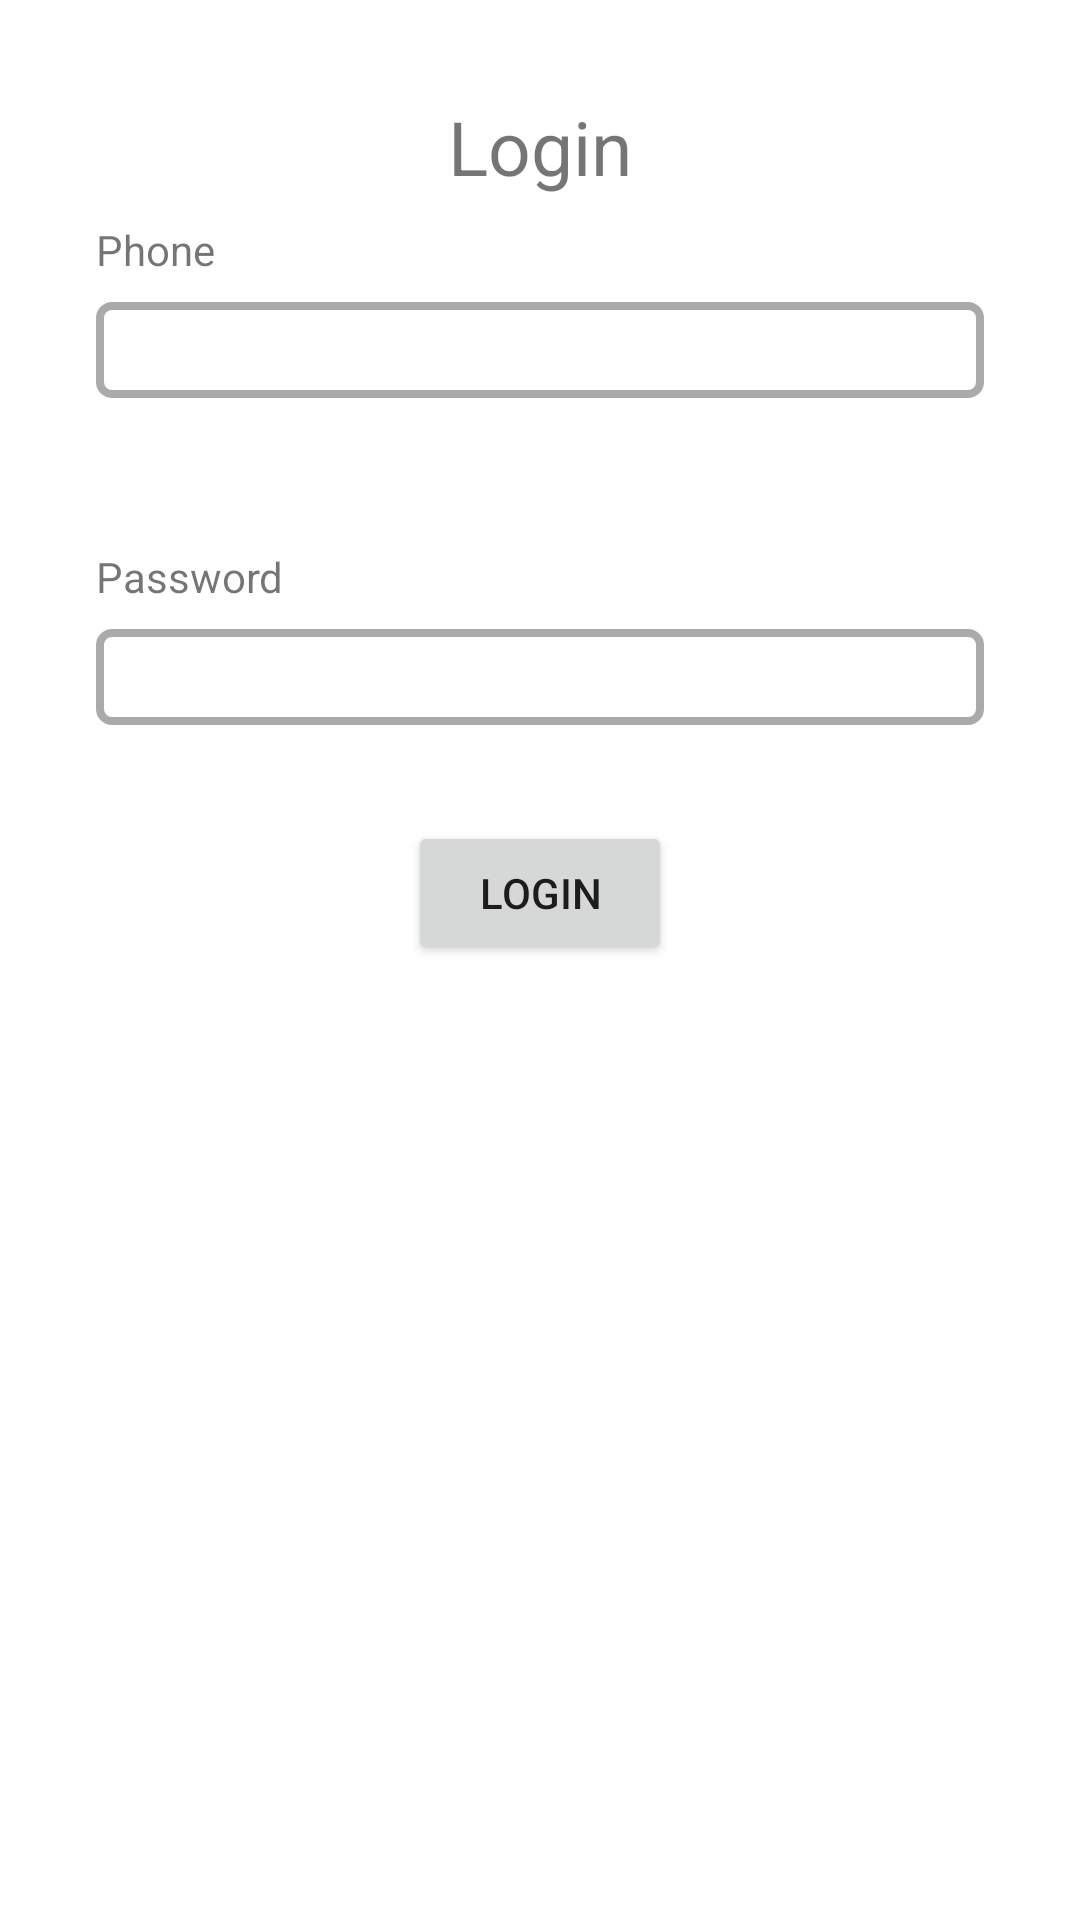

Here is an Android app screen rendered from its layout file. Give the layout XML and the strings, colors and styles it references.
<!-- AndroidManifest.xml: application theme Theme.Covid19VaccinationCard -->
<!-- res/layout/login_form.xml -->
<?xml version="1.0" encoding="utf-8"?>
<androidx.constraintlayout.widget.ConstraintLayout xmlns:android="http://schemas.android.com/apk/res/android"
    xmlns:app="http://schemas.android.com/apk/res-auto"
    xmlns:tools="http://schemas.android.com/tools"
    android:layout_width="match_parent"
    android:layout_height="match_parent"
    tools:context=".LoginForm">

    <ImageView
        android:id="@+id/imageView"
        android:layout_width="match_parent"
        android:layout_height="wrap_content"
        app:layout_constraintEnd_toEndOf="parent"
        app:layout_constraintStart_toStartOf="parent"
        app:layout_constraintTop_toTopOf="parent"
        app:srcCompat="@drawable/mascot_1" />

    <androidx.constraintlayout.widget.ConstraintLayout
        android:id="@+id/layout_1"
        android:layout_width="match_parent"
        android:layout_height="0dp"
        app:layout_constraintBottom_toBottomOf="parent"
        app:layout_constraintTop_toBottomOf="@id/imageView"
        app:layout_constraintVertical_bias="0.5">

        <androidx.constraintlayout.widget.ConstraintLayout
            android:id="@+id/layout_11"
            android:layout_width="match_parent"
            android:layout_height="0dp"
            app:layout_constraintTop_toTopOf="parent"
            app:layout_constraintVertical_bias="0.5">

            <TextView
                android:id="@+id/login_title"
                android:layout_width="wrap_content"
                android:layout_height="wrap_content"
                android:layout_marginTop="32dp"
                android:text="Login"
                android:textSize="25sp"
                app:layout_constraintEnd_toEndOf="parent"
                app:layout_constraintStart_toStartOf="parent"
                app:layout_constraintTop_toTopOf="parent" />

            <TextView
                android:id="@+id/phone_title"
                android:layout_width="wrap_content"
                android:layout_height="wrap_content"
                android:layout_marginStart="32dp"
                android:layout_marginTop="8dp"
                android:text="Phone"
                app:layout_constraintStart_toStartOf="parent"
                app:layout_constraintTop_toBottomOf="@+id/login_title" />

            <TextView
                android:id="@+id/password_title"
                android:layout_width="wrap_content"
                android:layout_height="wrap_content"
                android:layout_marginStart="32dp"
                android:layout_marginTop="50dp"
                android:text="Password"
                app:layout_constraintStart_toStartOf="parent"
                app:layout_constraintTop_toBottomOf="@+id/phone_input" />

            <EditText
                android:id="@+id/phone_input"
                android:layout_width="0dp"
                android:layout_height="32dp"
                android:layout_marginStart="32dp"
                android:layout_marginTop="8dp"
                android:layout_marginEnd="32dp"
                android:background="@drawable/text_box"
                android:ems="10"
                android:inputType="phone"
                app:layout_constraintEnd_toEndOf="parent"
                app:layout_constraintStart_toStartOf="parent"
                app:layout_constraintTop_toBottomOf="@+id/phone_title" />

            <EditText
                android:id="@+id/password_input"
                android:layout_width="0dp"
                android:layout_height="32dp"
                android:layout_marginStart="32dp"
                android:layout_marginTop="8dp"
                android:layout_marginEnd="32dp"
                android:background="@drawable/text_box"
                android:ems="10"
                android:inputType="textPassword"
                app:layout_constraintEnd_toEndOf="parent"
                app:layout_constraintStart_toStartOf="parent"
                app:layout_constraintTop_toBottomOf="@+id/password_title" />

        </androidx.constraintlayout.widget.ConstraintLayout>

        <androidx.constraintlayout.widget.ConstraintLayout
            android:layout_width="match_parent"
            android:layout_height="0dp"
            app:layout_constraintTop_toBottomOf="@id/layout_11">

            <Button
                android:id="@+id/button"
                android:layout_width="wrap_content"
                android:layout_height="wrap_content"
                android:layout_marginTop="32dp"
                android:gravity="center"
                android:onClick="Login"
                android:text="LOGIN"
                app:layout_constraintEnd_toEndOf="parent"
                app:layout_constraintStart_toStartOf="parent"
                app:layout_constraintTop_toTopOf="parent" />


        </androidx.constraintlayout.widget.ConstraintLayout>

    </androidx.constraintlayout.widget.ConstraintLayout>


</androidx.constraintlayout.widget.ConstraintLayout>
<!-- resources referenced by this layout -->
<resources>
  <!-- drawable text_box (drawable) -->
  <?xml version="1.0" encoding="utf-8"?>
  <shape
      xmlns:android="http://schemas.android.com/apk/res/android"
      android:shape="rectangle">
  
      <stroke
          android:width="2.5dp"
          android:color="@android:color/darker_gray" />
  
      <corners
          android:radius="4dp" />
  
  </shape>
  <style name="Theme.Covid19VaccinationCard" parent="Theme.MaterialComponents.DayNight.DarkActionBar">
          
          <item name="colorPrimary">@color/purple_500</item>
          <item name="colorPrimaryVariant">@color/purple_700</item>
          <item name="colorOnPrimary">@color/white</item>
          
          <item name="colorSecondary">@color/teal_200</item>
          <item name="colorSecondaryVariant">@color/teal_700</item>
          <item name="colorOnSecondary">@color/black</item>
          
          <item name="android:statusBarColor" tools:targetApi="l">?attr/colorPrimaryVariant</item>
          
      </style>
  <!-- not gathered from this repository: default colours our renderer supplied (Android Studio template values) -->
  <color name="purple_500">#FF6200EE</color>
  <color name="purple_700">#FF3700B3</color>
  <color name="teal_200">#FF03DAC5</color>
  <color name="teal_700">#FF018786</color>
  <color name="black">#FF000000</color>
  <color name="white">#FFFFFFFF</color>
</resources>
